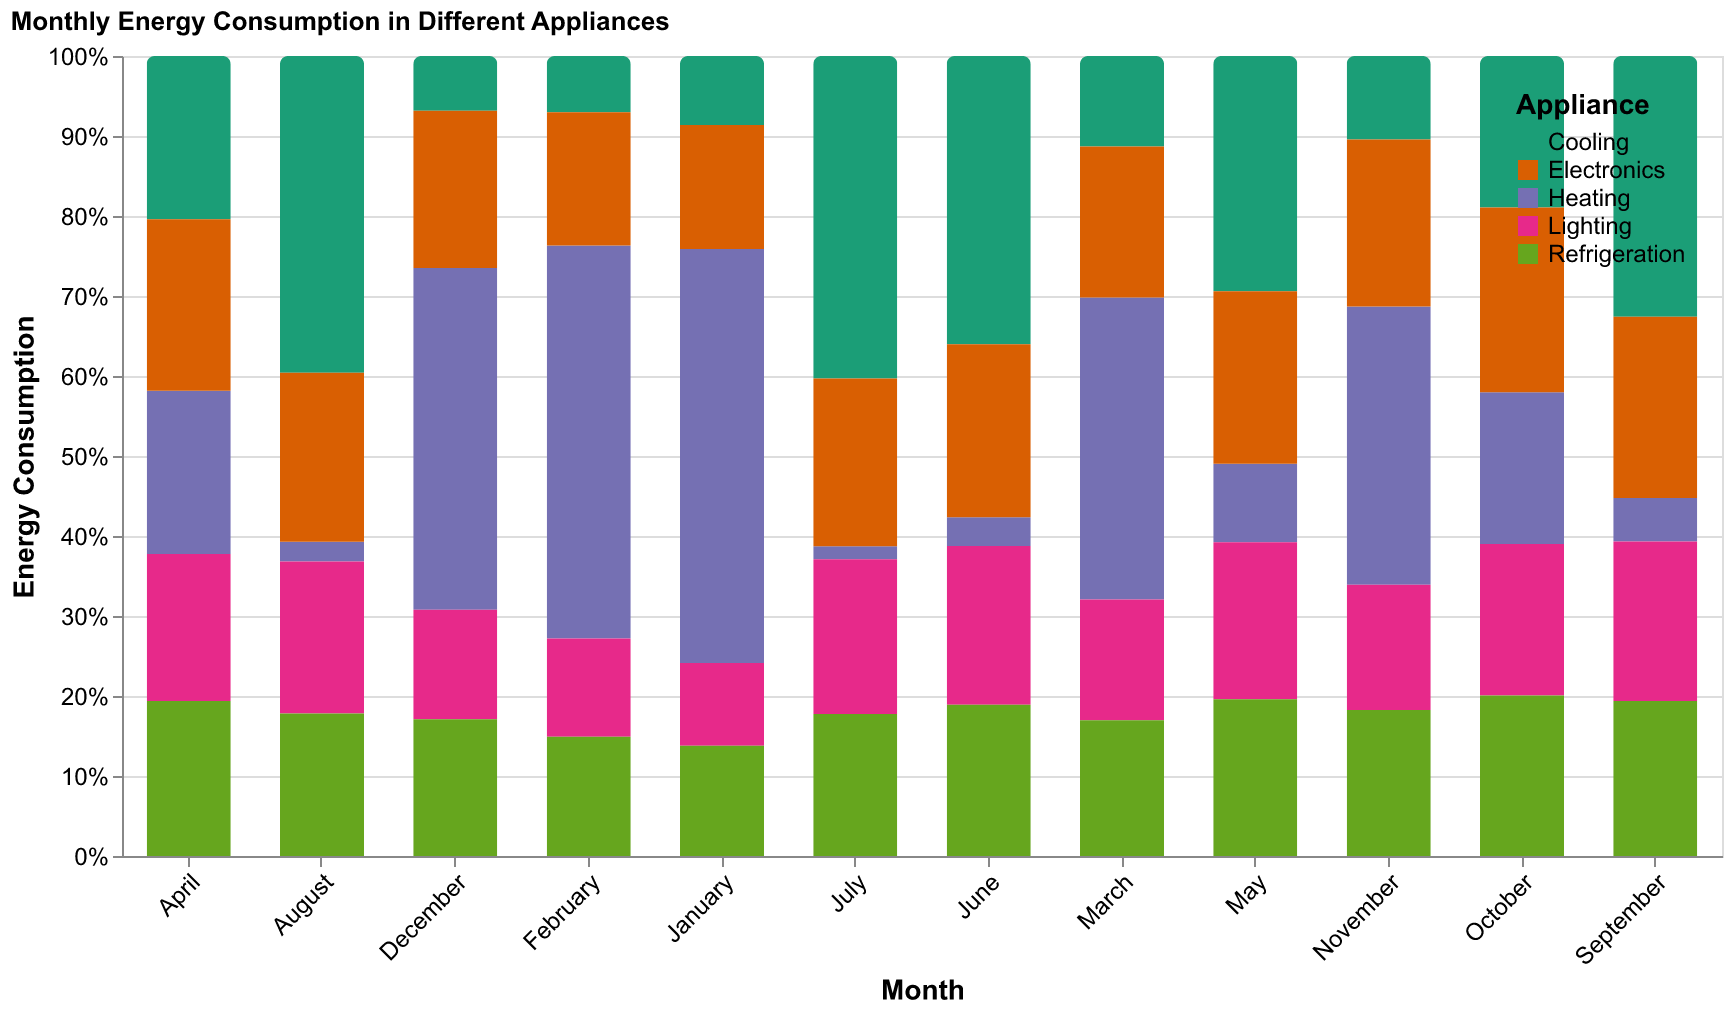

Data behind this chart, as committed beside it:
Month, Heating, Cooling, Lighting, Refrigeration, Electronics
January, 300, 50, 60, 80, 90
February, 280, 40, 70, 85, 95
March, 200, 60, 80, 90, 100
April, 100, 100, 90, 95, 105
May, 50, 150, 100, 100, 110
June, 20, 200, 110, 105, 120
July, 10, 250, 120, 110, 130
August, 15, 240, 115, 108, 128
September, 30, 180, 110, 107, 125
October, 100, 100, 100, 106, 122
November, 200, 60, 90, 105, 120
December, 250, 40, 80, 100, 115
